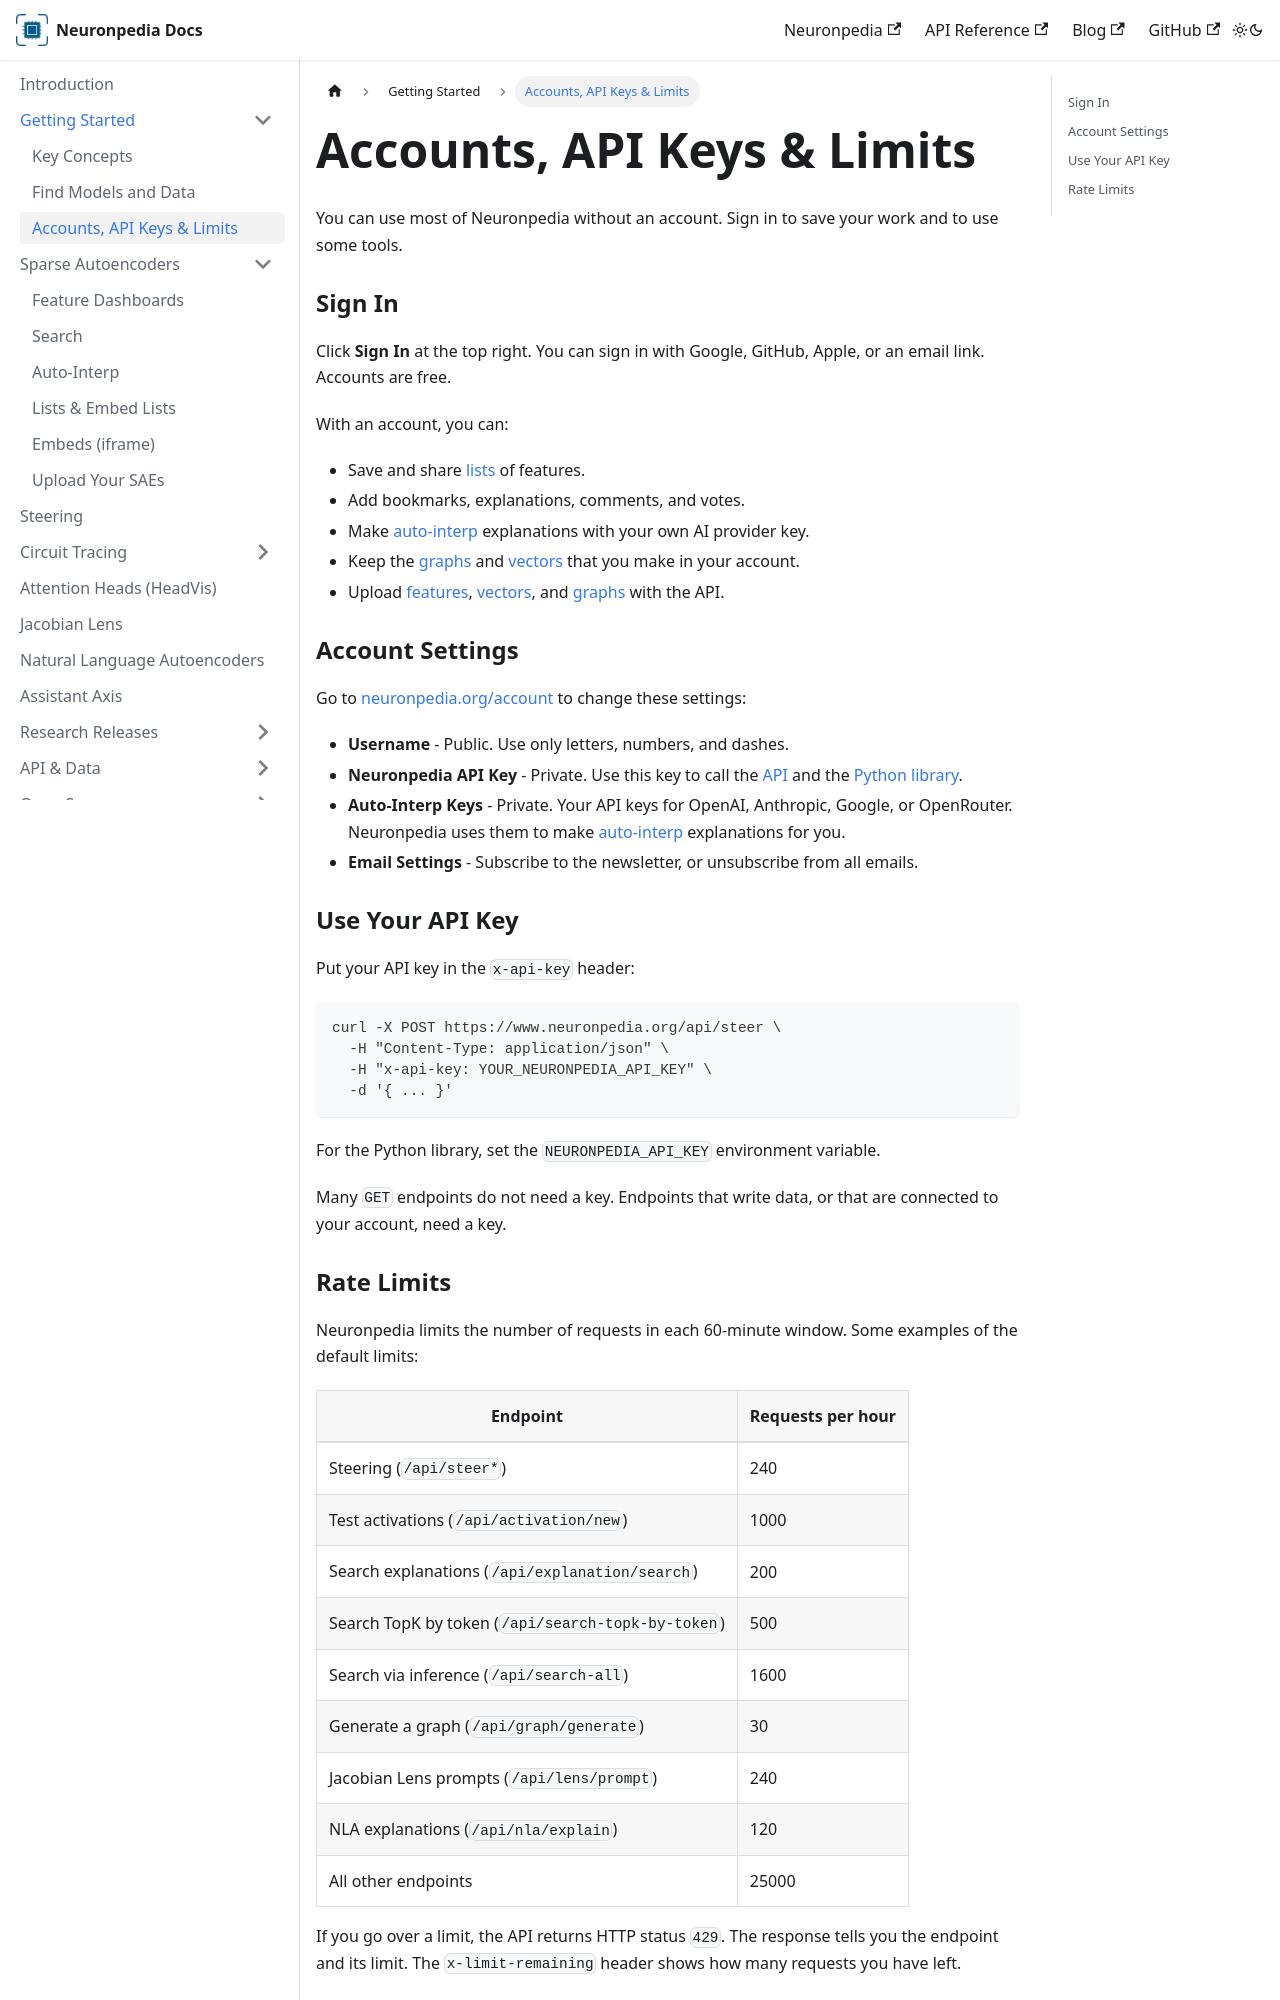

repository: hijohnnylin/neuronpedia-docs · page: getting-started/accounts.html · generator: docusaurus

---
sidebar_position: 3
---

# Accounts, API Keys & Limits

You can use most of Neuronpedia without an account. Sign in to save your work and to use some tools.

### Sign In

Click **Sign In** at the top right. You can sign in with Google, GitHub, Apple, or an email link. Accounts are free.

With an account, you can:

- Save and share [lists](../sparse-autoencoders/lists) of features.
- Add bookmarks, explanations, comments, and votes.
- Make [auto-interp](../sparse-autoencoders/auto-interp) explanations with your own AI provider key.
- Keep the [graphs](../circuit-tracing/generate-graphs) and [vectors](../steering#custom-vectors) that you make in your account.
- Upload [features](../sparse-autoencoders/upload-saes), [vectors](../steering#custom-vectors), and [graphs](../circuit-tracing/upload-graphs) with the API.

### Account Settings

Go to [neuronpedia.org/account](https://www.neuronpedia.org/account) to change these settings:

- **Username** - Public. Use only letters, numbers, and dashes.
- **Neuronpedia API Key** - Private. Use this key to call the [API](../api-and-data/api) and the [Python library](../api-and-data/python-library).
- **Auto-Interp Keys** - Private. Your API keys for OpenAI, Anthropic, Google, or OpenRouter. Neuronpedia uses them to make [auto-interp](../sparse-autoencoders/auto-interp) explanations for you.
- **Email Settings** - Subscribe to the newsletter, or unsubscribe from all emails.

### Use Your API Key

Put your API key in the `x-api-key` header:

```bash
curl -X POST https://www.neuronpedia.org/api/steer \
  -H "Content-Type: application/json" \
  -H "x-api-key: YOUR_NEURONPEDIA_API_KEY" \
  -d '{ ... }'
```

For the Python library, set the `NEURONPEDIA_API_KEY` environment variable.

Many `GET` endpoints do not need a key. Endpoints that write data, or that are connected to your account, need a key.
